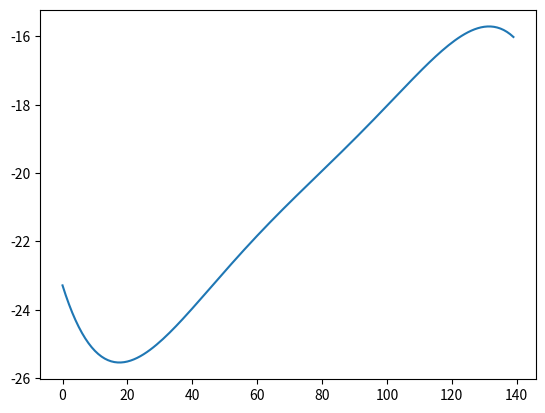

Python code for this plot:
import matplotlib.pyplot as plt
import numpy as np

def MA(par,ang):
  l = len(par)
  ma=0
  for i in range(0,l):
    print(i)
    ma=ma+par[i]*ang**i    
  return ma  

def BB(joint, ang):
  print("Biceps Brachii")
  if joint == "elbow":
    c = [14.660,4.5322e-1,1.8047e-3,-2.9883e-5]
    return MA(c, ang)
  elif joint == "shoulder":
    d = [29.21]
    return MA(d,ang)

def TB(joint, ang):
  print("Triceps Brachii")
  if joint == "elbow":
    c = [-23.287,-3.0284e-1,12.886e-3,-19.092e-5, 13.277e-7,-3.5171e-9]
    return MA(c, ang)
  elif joint == "shoulder":
    d = [-25.40]
    return MA(d,ang)


def muscle_ma(name, ang, joint):
  switcher = {
  'BB': BB,
  'TB': TB,
  }
  func = switcher.get(name, lambda:"nothing")
  return func(joint, ang)

if __name__ == '__main__':
  biceps_len = []
  joint ="elbow"
  for a in range(0,140):
    angs = [0,0,a,10]
    biceps_len.append(muscle_ma('TB',a, joint))
  plt.plot(biceps_len)
  plt.show()